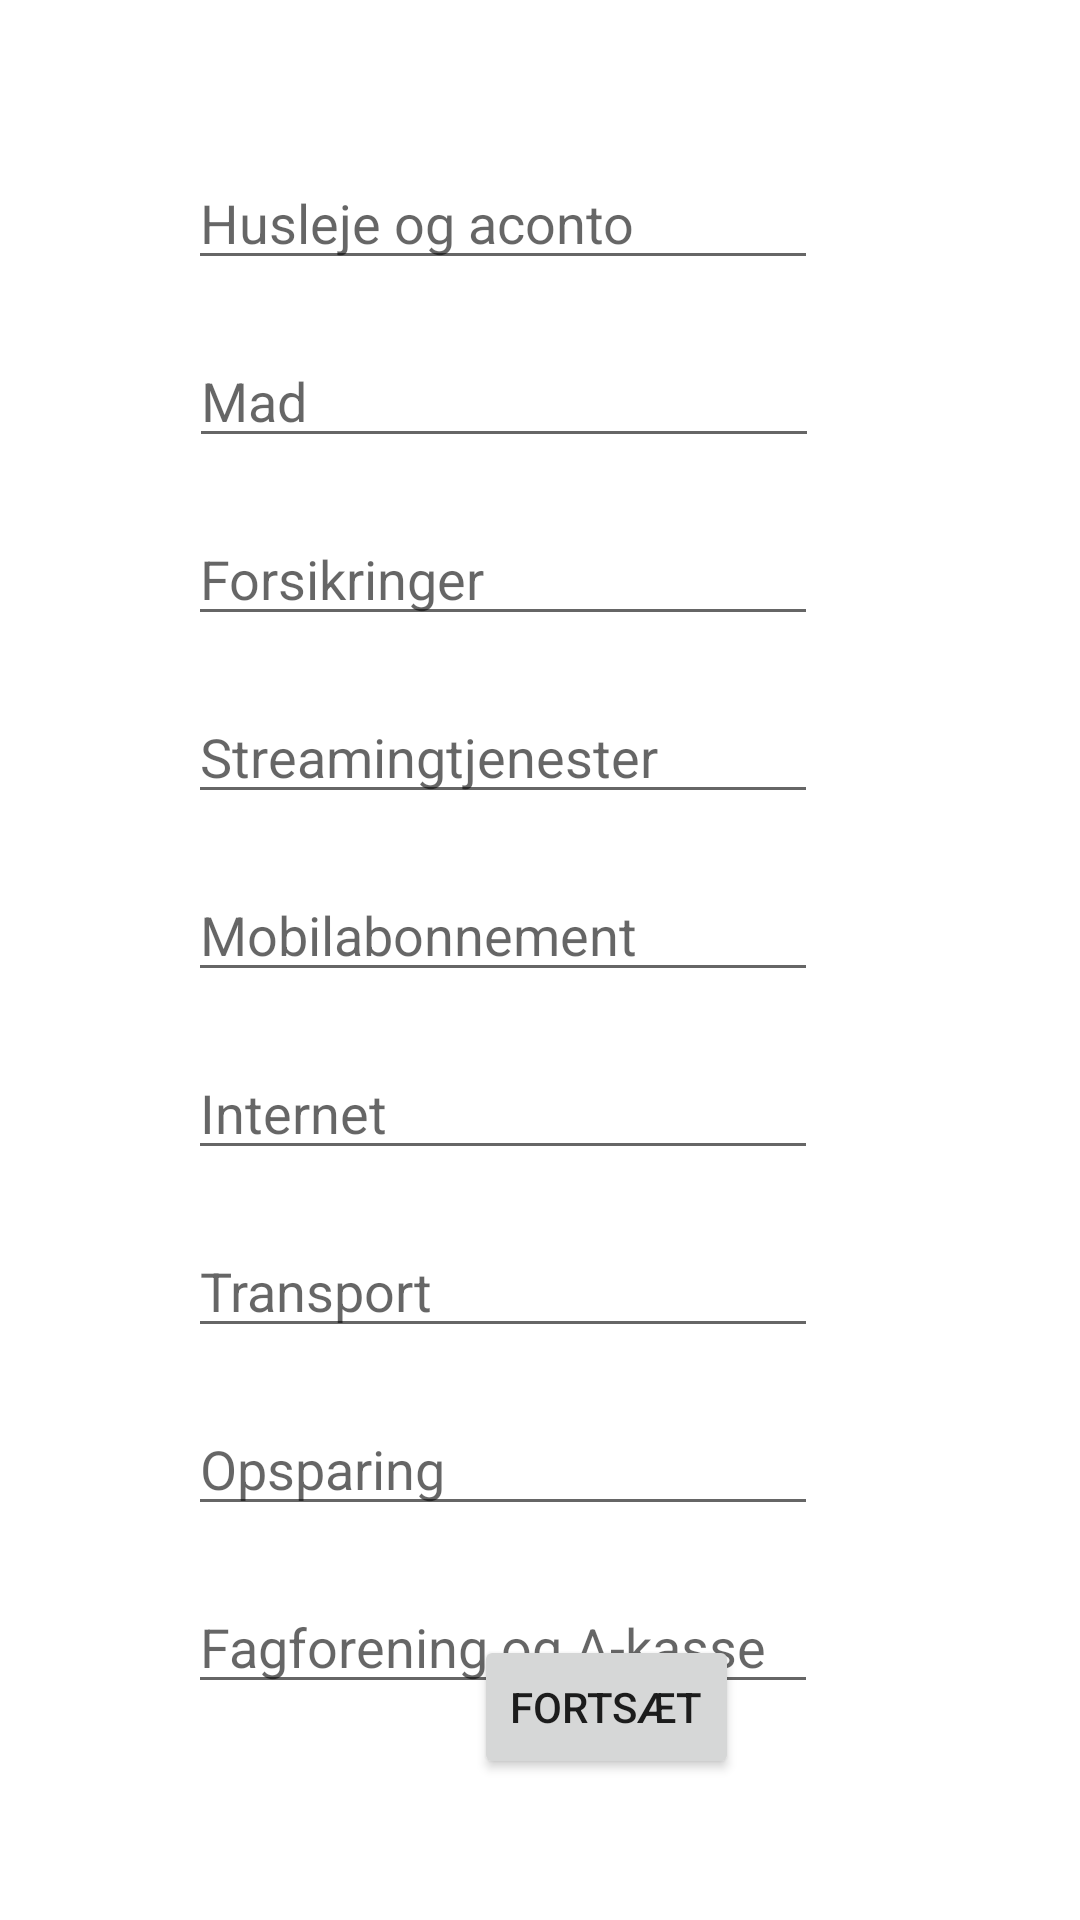

Android layout source for this screen:
<!-- AndroidManifest.xml: application theme Theme.DitBudget -->
<!-- res/layout/activity_specifik.xml -->
<?xml version="1.0" encoding="utf-8"?>
<androidx.constraintlayout.widget.ConstraintLayout xmlns:android="http://schemas.android.com/apk/res/android"
    xmlns:app="http://schemas.android.com/apk/res-auto"
    xmlns:tools="http://schemas.android.com/tools"
    android:layout_width="match_parent"
    android:layout_height="match_parent"
    tools:context=".SpecifikActivity">

    <EditText
        android:id="@+id/editTextNumber"
        android:layout_width="wrap_content"
        android:layout_height="wrap_content"
        android:layout_marginStart="88dp"
        android:layout_marginTop="52dp"
        android:layout_marginEnd="113dp"
        android:layout_marginBottom="18dp"
        android:ems="10"
        android:hint="Husleje og aconto"
        android:inputType="number"
        app:layout_constraintBottom_toTopOf="@+id/budgetNumber"
        app:layout_constraintEnd_toEndOf="parent"
        app:layout_constraintStart_toStartOf="parent"
        app:layout_constraintTop_toTopOf="parent" />

    <EditText
        android:id="@+id/budgetNumber"
        android:layout_width="wrap_content"
        android:layout_height="wrap_content"
        android:layout_marginStart="89dp"
        android:layout_marginTop="18dp"
        android:layout_marginEnd="113dp"
        android:ems="10"
        android:hint="Mad"
        android:inputType="number"
        app:layout_constraintEnd_toEndOf="parent"
        app:layout_constraintStart_toStartOf="parent"
        app:layout_constraintTop_toBottomOf="@+id/editTextNumber" />

    <EditText
        android:id="@+id/editTextNumber3"
        android:layout_width="wrap_content"
        android:layout_height="wrap_content"
        android:layout_marginStart="88dp"
        android:layout_marginTop="18dp"
        android:layout_marginEnd="113dp"
        android:ems="10"
        android:hint="Forsikringer"
        android:inputType="number"
        app:layout_constraintEnd_toEndOf="parent"
        app:layout_constraintStart_toStartOf="parent"
        app:layout_constraintTop_toBottomOf="@+id/budgetNumber" />

    <EditText
        android:id="@+id/editTextNumber4"
        android:layout_width="wrap_content"
        android:layout_height="wrap_content"
        android:layout_marginStart="88dp"
        android:layout_marginTop="18dp"
        android:layout_marginEnd="113dp"
        android:ems="10"
        android:hint="Streamingtjenester"
        android:inputType="number"
        app:layout_constraintEnd_toEndOf="parent"
        app:layout_constraintStart_toStartOf="parent"
        app:layout_constraintTop_toBottomOf="@+id/editTextNumber3" />

    <EditText
        android:id="@+id/editTextNumber5"
        android:layout_width="wrap_content"
        android:layout_height="wrap_content"
        android:layout_marginStart="88dp"
        android:layout_marginTop="18dp"
        android:layout_marginEnd="113dp"
        android:ems="10"
        android:hint="Mobilabonnement"
        android:inputType="number"
        app:layout_constraintEnd_toEndOf="parent"
        app:layout_constraintStart_toStartOf="parent"
        app:layout_constraintTop_toBottomOf="@+id/editTextNumber4" />

    <EditText
        android:id="@+id/editTextNumber6"
        android:layout_width="wrap_content"
        android:layout_height="wrap_content"
        android:layout_marginStart="88dp"
        android:layout_marginTop="18dp"
        android:layout_marginEnd="113dp"
        android:ems="10"
        android:hint="Internet"
        android:inputType="number"
        app:layout_constraintEnd_toEndOf="parent"
        app:layout_constraintStart_toStartOf="parent"
        app:layout_constraintTop_toBottomOf="@+id/editTextNumber5" />

    <EditText
        android:id="@+id/editTextNumber7"
        android:layout_width="wrap_content"
        android:layout_height="wrap_content"
        android:layout_marginStart="88dp"
        android:layout_marginTop="18dp"
        android:layout_marginEnd="113dp"
        android:ems="10"
        android:hint="Transport"
        android:inputType="number"
        app:layout_constraintEnd_toEndOf="parent"
        app:layout_constraintStart_toStartOf="parent"
        app:layout_constraintTop_toBottomOf="@+id/editTextNumber6" />

    <EditText
        android:id="@+id/editTextNumber8"
        android:layout_width="wrap_content"
        android:layout_height="wrap_content"
        android:layout_marginStart="88dp"
        android:layout_marginTop="18dp"
        android:layout_marginEnd="113dp"
        android:ems="10"
        android:hint="Opsparing"
        android:inputType="number"
        app:layout_constraintEnd_toEndOf="parent"
        app:layout_constraintStart_toStartOf="parent"
        app:layout_constraintTop_toBottomOf="@+id/editTextNumber7" />

    <EditText
        android:id="@+id/editTextNumber9"
        android:layout_width="wrap_content"
        android:layout_height="wrap_content"
        android:layout_marginStart="88dp"
        android:layout_marginTop="18dp"
        android:layout_marginEnd="113dp"
        android:ems="10"
        android:hint="Fagforening og A-kasse"
        android:inputType="number"
        app:layout_constraintEnd_toEndOf="parent"
        app:layout_constraintStart_toStartOf="parent"
        app:layout_constraintTop_toBottomOf="@+id/editTextNumber8" />

    <Button
        android:id="@+id/button3"
        android:layout_width="wrap_content"
        android:layout_height="wrap_content"
        android:layout_marginStart="158dp"
        android:layout_marginEnd="159dp"
        android:layout_marginBottom="47dp"
        android:text="Fortsæt"
        android:onClick="overviewActivity"
        app:layout_constraintBottom_toBottomOf="parent"
        app:layout_constraintEnd_toEndOf="parent"
        app:layout_constraintHorizontal_bias="0.0"
        app:layout_constraintStart_toStartOf="parent" />

</androidx.constraintlayout.widget.ConstraintLayout>
<!-- resources referenced by this layout -->
<resources>
  <style name="Theme.DitBudget" parent="Theme.MaterialComponents.DayNight.DarkActionBar">
          
          <item name="colorPrimary">@color/purple_500</item>
          <item name="colorPrimaryVariant">@color/purple_700</item>
          <item name="colorOnPrimary">@color/white</item>
          
          <item name="colorSecondary">@color/teal_200</item>
          <item name="colorSecondaryVariant">@color/teal_700</item>
          <item name="colorOnSecondary">@color/black</item>
          
          <item name="android:statusBarColor">?attr/colorPrimaryVariant</item>
          
      </style>
  <!-- not gathered from this repository: default colours our renderer supplied (Android Studio template values) -->
  <color name="purple_500">#FF6200EE</color>
  <color name="purple_700">#FF3700B3</color>
  <color name="teal_200">#FF03DAC5</color>
  <color name="teal_700">#FF018786</color>
  <color name="black">#FF000000</color>
  <color name="white">#FFFFFFFF</color>
</resources>
